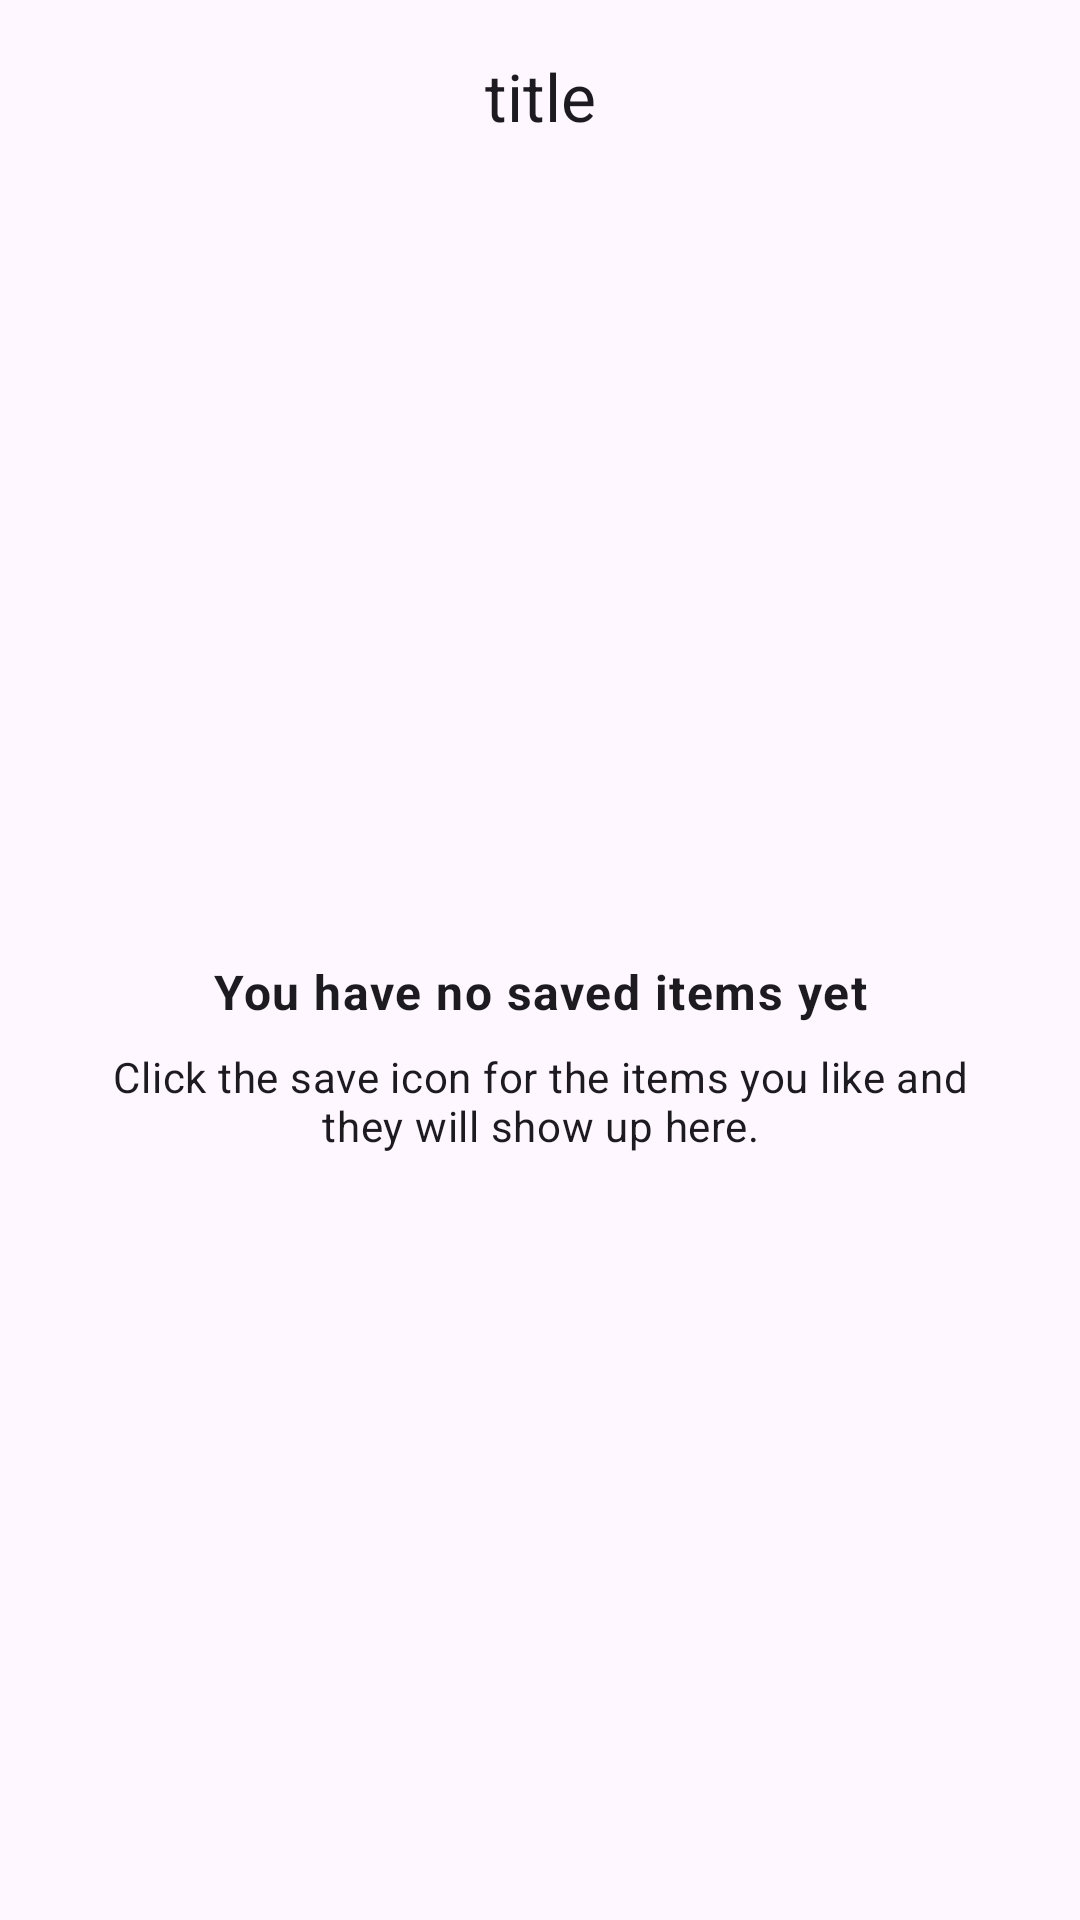

Write the Android layout XML for this screen, with the resource values it uses.
<!-- AndroidManifest.xml: application theme AppTheme -->
<!-- res/layout/fragment_saved_empty.xml -->
<?xml version="1.0" encoding="utf-8"?>
<androidx.constraintlayout.widget.ConstraintLayout xmlns:android="http://schemas.android.com/apk/res/android"
    xmlns:app="http://schemas.android.com/apk/res-auto"
    xmlns:tools="http://schemas.android.com/tools"
    android:layout_width="match_parent"
    android:layout_height="match_parent"
    tools:context=".EmptySavedFragment">

    <include layout="@layout/design_top_bar"
        app:layout_constraintLeft_toLeftOf="parent"
        app:layout_constraintRight_toRightOf="parent"
        app:layout_constraintTop_toTopOf="parent"
        app:title="Saved items" />

    
    <androidx.constraintlayout.widget.ConstraintLayout android:visibility="visible"
        android:id="@+id/empty_saved"
        android:layout_width="0dp"
        android:layout_height="0dp"
        android:layout_marginLeft="24dp"
        android:layout_marginRight="24dp"
        app:layout_constraintBottom_toBottomOf="parent"
        app:layout_constraintLeft_toLeftOf="parent"
        app:layout_constraintRight_toRightOf="parent"
        app:layout_constraintTop_toBottomOf="@id/top_bar">

        <TextView app:layout_constraintVertical_chainStyle="packed"
            android:id="@+id/emptySavedTitle"
            android:layout_width="wrap_content"
            android:layout_height="wrap_content"
            android:text="@string/saved_empty_title"
            android:textAppearance="@style/EmptyFragmentTitle"
            app:layout_constraintBottom_toTopOf="@id/emptySavedText"
            app:layout_constraintLeft_toLeftOf="parent"
            app:layout_constraintRight_toRightOf="parent"
            app:layout_constraintTop_toTopOf="parent" />

        <TextView app:layout_constraintVertical_chainStyle="packed"
            android:id="@+id/emptySavedText"
            android:layout_width="0dp"
            android:layout_height="wrap_content"
            android:gravity="center"
            android:text="@string/saved_empty_text"
            android:layout_marginTop="8dp"

            android:textAppearance="@style/EmptyFragmentText"
            app:layout_constraintBottom_toBottomOf="parent"
            app:layout_constraintLeft_toLeftOf="parent"
            app:layout_constraintRight_toRightOf="parent"
            app:layout_constraintTop_toBottomOf="@id/emptySavedTitle" />
    </androidx.constraintlayout.widget.ConstraintLayout>

</androidx.constraintlayout.widget.ConstraintLayout>
<!-- res/layout/design_top_bar.xml (included above) -->
<?xml version="1.0" encoding="utf-8"?>
<com.google.android.material.appbar.MaterialToolbar
    xmlns:android="http://schemas.android.com/apk/res/android"
    xmlns:app="http://schemas.android.com/apk/res-auto"
    android:id="@+id/top_bar"
    style="@style/BaseTopBar"
    android:layout_width="match_parent"
    android:layout_height="wrap_content"
    app:title="title" />
<!-- resources referenced by this layout -->
<resources>
  <string name="saved_empty_text">Click the save icon for the items you like and they will show up here.</string>
  <string name="saved_empty_title">You have no saved items yet</string>
  <style name="BaseTopBar" parent="Widget.Material3.Toolbar">
          <item name="titleCentered">true</item>
      </style>
  <style name="EmptyFragmentText" parent="TextAppearance.Material3.BodyMedium">
      </style>
  <style name="EmptyFragmentTitle" parent="TextAppearance.Material3.BodyLarge">
          <item name="android:textStyle">bold</item>
      </style>
  <color name="md_theme_light_primary">#6750A4</color>
  <color name="md_theme_light_onPrimary">#FFFFFF</color>
  <color name="md_theme_light_primaryContainer">#EADDFF</color>
  <color name="md_theme_light_onPrimaryContainer">#21005D</color>
  <color name="md_theme_light_secondary">#625B71</color>
  <color name="md_theme_light_onSecondary">#FFFFFF</color>
  <color name="md_theme_light_secondaryContainer">#E8DEF8</color>
  <color name="md_theme_light_onSecondaryContainer">#1D192B</color>
  <color name="md_theme_light_tertiary">#7D5260</color>
  <color name="md_theme_light_onTertiary">#FFFFFF</color>
  <color name="md_theme_light_tertiaryContainer">#FFD8E4</color>
  <color name="md_theme_light_onTertiaryContainer">#31111D</color>
  <color name="md_theme_light_error">#B3261E</color>
  <color name="md_theme_light_onError">#FFFFFF</color>
  <color name="md_theme_light_errorContainer">#F9DEDC</color>
  <color name="md_theme_light_onErrorContainer">#410E0B</color>
  <color name="md_theme_light_outline">#79747E</color>
  <color name="md_theme_light_background">#FEF7FF</color>
  <color name="md_theme_light_onBackground">#1D1B20</color>
  <color name="md_theme_light_surface">#FEF7FF</color>
  <color name="md_theme_light_onSurface">#1D1B20</color>
  <color name="md_theme_light_surfaceVariant">#E7E0EC</color>
  <color name="md_theme_light_onSurfaceVariant">#49454F</color>
  <color name="md_theme_light_inverseSurface">#322F35</color>
  <color name="md_theme_light_inverseOnSurface">#F5EFF7</color>
  <color name="md_theme_light_inversePrimary">#D0BCFF</color>
</resources>
